Run: headless pygame with SDL's dummy video driver; simulated clock (each Clock.tick advances the game by its frame time, no real sleeping); random seed 0; keys injected as events and as key.get_pressed() state; no mouse input; restart key SPACE tapped at the start of phases 3 and 4.
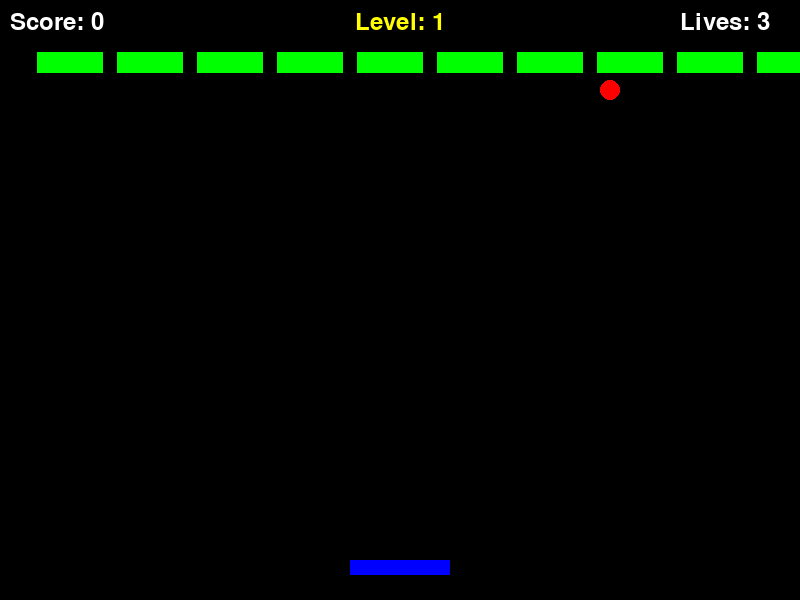
Frame 1 of 4 · flips 1–60 · no input
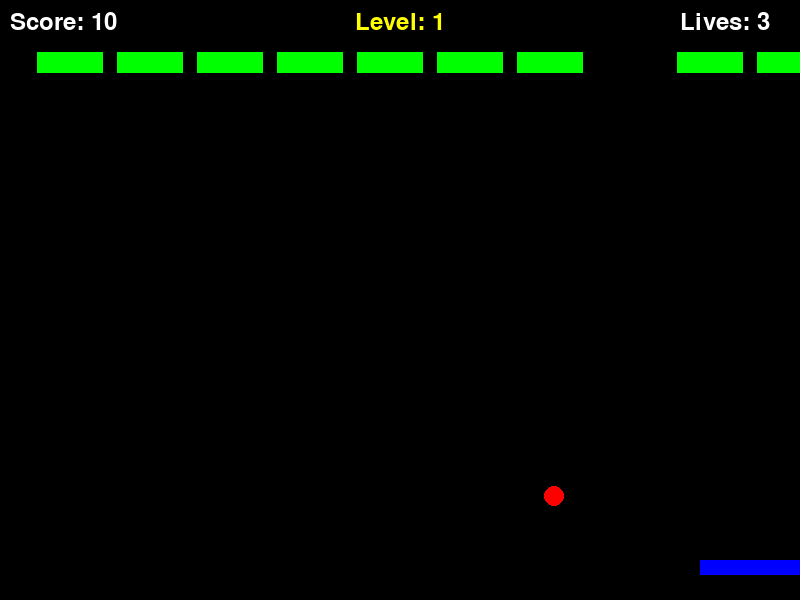
Frame 2 of 4 · flips 61–180 · tapped SPACE, RETURN · held RIGHT (→), D
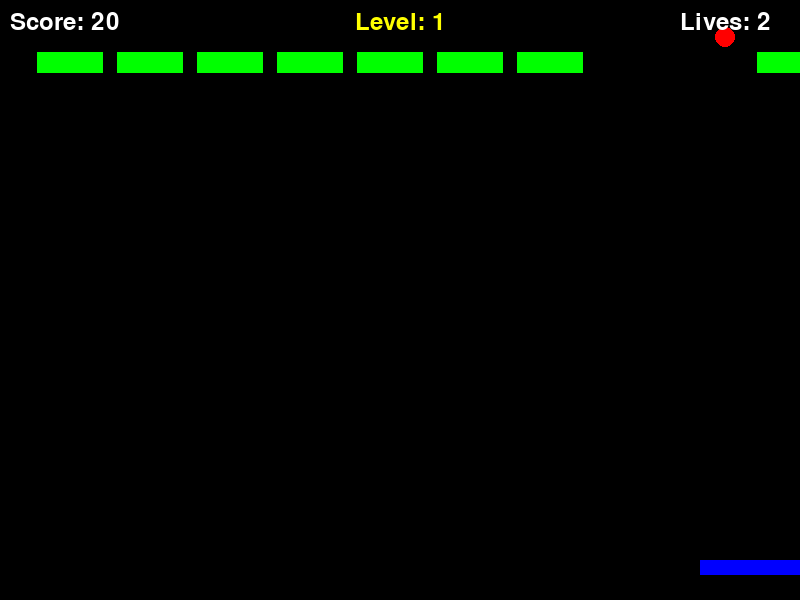
Frame 3 of 4 · flips 181–300 · tapped SPACE · held DOWN (↓), S
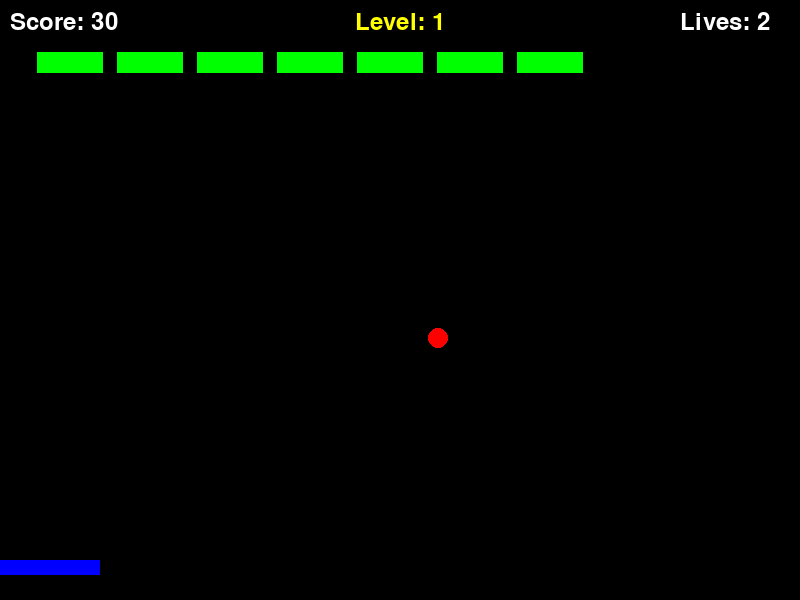
Frame 4 of 4 · flips 301–420 · tapped SPACE · held LEFT (←), A, UP (↑), W

The pygame program that drew these frames:

import pygame
import sys
import random

# Game constants
SCREEN_WIDTH = 800
SCREEN_HEIGHT = 600
FPS = 60

# Colors
WHITE = (255, 255, 255)
BLACK = (0, 0, 0)
BLUE = (0, 0, 255)
RED = (255, 0, 0)
GREEN = (0, 255, 0)
YELLOW = (255, 255, 0)

# Paddle
PADDLE_WIDTH = 100
PADDLE_HEIGHT = 15
PADDLE_SPEED = 8

# Ball
BALL_RADIUS = 10
BALL_SPEED = 3.5

# Bricks
BRICK_ROWS = 1
BRICK_COLS = 10
BRICK_WIDTH = 70
BRICK_HEIGHT = 25
BRICK_PADDING = 10
BRICK_OFFSET_TOP = 50
BRICK_OFFSET_LEFT = 35

class Paddle:
    def __init__(self):
        self.rect = pygame.Rect((SCREEN_WIDTH - PADDLE_WIDTH) // 2, SCREEN_HEIGHT - 40, PADDLE_WIDTH, PADDLE_HEIGHT)
        self.speed = PADDLE_SPEED

    def move(self, direction):
        if direction == 'left':
            self.rect.x -= self.speed
        elif direction == 'right':
            self.rect.x += self.speed
        self.rect.x = max(0, min(self.rect.x, SCREEN_WIDTH - PADDLE_WIDTH))

    def draw(self, screen):
        pygame.draw.rect(screen, BLUE, self.rect)

class Ball:
    def __init__(self):
        self.reset()

    def reset(self):
        self.x = SCREEN_WIDTH // 2
        self.y = SCREEN_HEIGHT // 2
        self.dx = random.choice([-1, 1]) * BALL_SPEED
        self.dy = -BALL_SPEED

    def move(self):
        self.x += self.dx
        self.y += self.dy

    def draw(self, screen):
        pygame.draw.circle(screen, RED, (int(self.x), int(self.y)), BALL_RADIUS)

    def rect(self):
        return pygame.Rect(self.x - BALL_RADIUS, self.y - BALL_RADIUS, BALL_RADIUS * 2, BALL_RADIUS * 2)

class Brick:
    def __init__(self, x, y, color):
        self.rect = pygame.Rect(x, y, BRICK_WIDTH, BRICK_HEIGHT)
        self.color = color
        self.alive = True

    def draw(self, screen):
        if self.alive:
            pygame.draw.rect(screen, self.color, self.rect)
            pygame.draw.rect(screen, BLACK, self.rect, 2)

def create_bricks(rows=BRICK_ROWS):
    bricks = []
    colors = [GREEN, YELLOW, BLUE, RED, WHITE, (255, 128, 0)]
    for row in range(rows):
        for col in range(BRICK_COLS):
            x = BRICK_OFFSET_LEFT + col * (BRICK_WIDTH + BRICK_PADDING)
            y = BRICK_OFFSET_TOP + row * (BRICK_HEIGHT + BRICK_PADDING)
            color = colors[row % len(colors)]
            bricks.append(Brick(x, y, color))
    return bricks

def main():
    pygame.init()
    screen = pygame.display.set_mode((SCREEN_WIDTH, SCREEN_HEIGHT))
    pygame.display.set_caption("Brick Breaker")
    clock = pygame.time.Clock()
    font = pygame.font.SysFont(None, 36)

    paddle = Paddle()
    ball = Ball()
    bricks = create_bricks()
    current_rows = BRICK_ROWS
    level = 1
    score = 0
    lives = 3
    game_over = False
    win = False

    while True:
        for event in pygame.event.get():
            if event.type == pygame.QUIT:
                pygame.quit()
                sys.exit()
            if event.type == pygame.KEYDOWN and game_over:
                if event.key == pygame.K_SPACE:
                    # Restart game
                    paddle = Paddle()
                    ball = Ball()
                    bricks = create_bricks()
                    score = 0
                    lives = 3
                    game_over = False
                    win = False

        keys = pygame.key.get_pressed()
        if keys[pygame.K_LEFT]:
            paddle.move('left')
        if keys[pygame.K_RIGHT]:
            paddle.move('right')

        if not game_over:
            ball.move()

            # Ball collision with walls
            if ball.x - BALL_RADIUS <= 0 or ball.x + BALL_RADIUS >= SCREEN_WIDTH:
                ball.dx *= -1
            if ball.y - BALL_RADIUS <= 0:
                ball.dy *= -1
            if ball.y + BALL_RADIUS >= SCREEN_HEIGHT:
                lives -= 1
                if lives > 0:
                    ball.reset()
                else:
                    game_over = True

            # Ball collision with paddle
            if ball.rect().colliderect(paddle.rect):
                ball.dy *= -1
                # Add some control based on where the ball hits the paddle
                offset = (ball.x - paddle.rect.centerx) / (PADDLE_WIDTH // 2)
                ball.dx = BALL_SPEED * offset

            # Ball collision with bricks
            for brick in bricks:
                if brick.alive and ball.rect().colliderect(brick.rect):
                    brick.alive = False
                    score += 10
                    ball.dy *= -1
                    break

            if all(not brick.alive for brick in bricks):
                # Add 5 more rows at the top and continue to next level
                level += 1
                # Shift all existing bricks down by 5 rows height
                shift_y = 5 * (BRICK_HEIGHT + BRICK_PADDING)
                for brick in bricks:
                    brick.rect.y += shift_y
                # Create 5 new rows at the top
                new_bricks = []
                colors = [GREEN, YELLOW, BLUE, RED, WHITE, (255, 128, 0)]
                for row in range(5):
                    for col in range(BRICK_COLS):
                        x = BRICK_OFFSET_LEFT + col * (BRICK_WIDTH + BRICK_PADDING)
                        y = BRICK_OFFSET_TOP + row * (BRICK_HEIGHT + BRICK_PADDING)
                        color = colors[row % len(colors)]
                        new_bricks.append(Brick(x, y, color))
                bricks = new_bricks + bricks
                ball.reset()

        # Drawing
        screen.fill(BLACK)
        paddle.draw(screen)
        ball.draw(screen)
        for brick in bricks:
            brick.draw(screen)
        score_text = font.render(f"Score: {score}", True, WHITE)
        lives_text = font.render(f"Lives: {lives}", True, WHITE)
        level_text = font.render(f"Level: {level}", True, YELLOW)
        screen.blit(score_text, (10, 10))
        screen.blit(lives_text, (SCREEN_WIDTH - 120, 10))
        screen.blit(level_text, (SCREEN_WIDTH // 2 - level_text.get_width() // 2, 10))

        if game_over:
            msg = "Game Over"
            msg_text = font.render(msg, True, YELLOW)
            restart_text = font.render("Press SPACE to restart", True, WHITE)
            screen.blit(msg_text, (SCREEN_WIDTH // 2 - msg_text.get_width() // 2, SCREEN_HEIGHT // 2 - 40))
            screen.blit(restart_text, (SCREEN_WIDTH // 2 - restart_text.get_width() // 2, SCREEN_HEIGHT // 2 + 10))

        pygame.display.flip()
        clock.tick(FPS)

if __name__ == "__main__":
    main()
